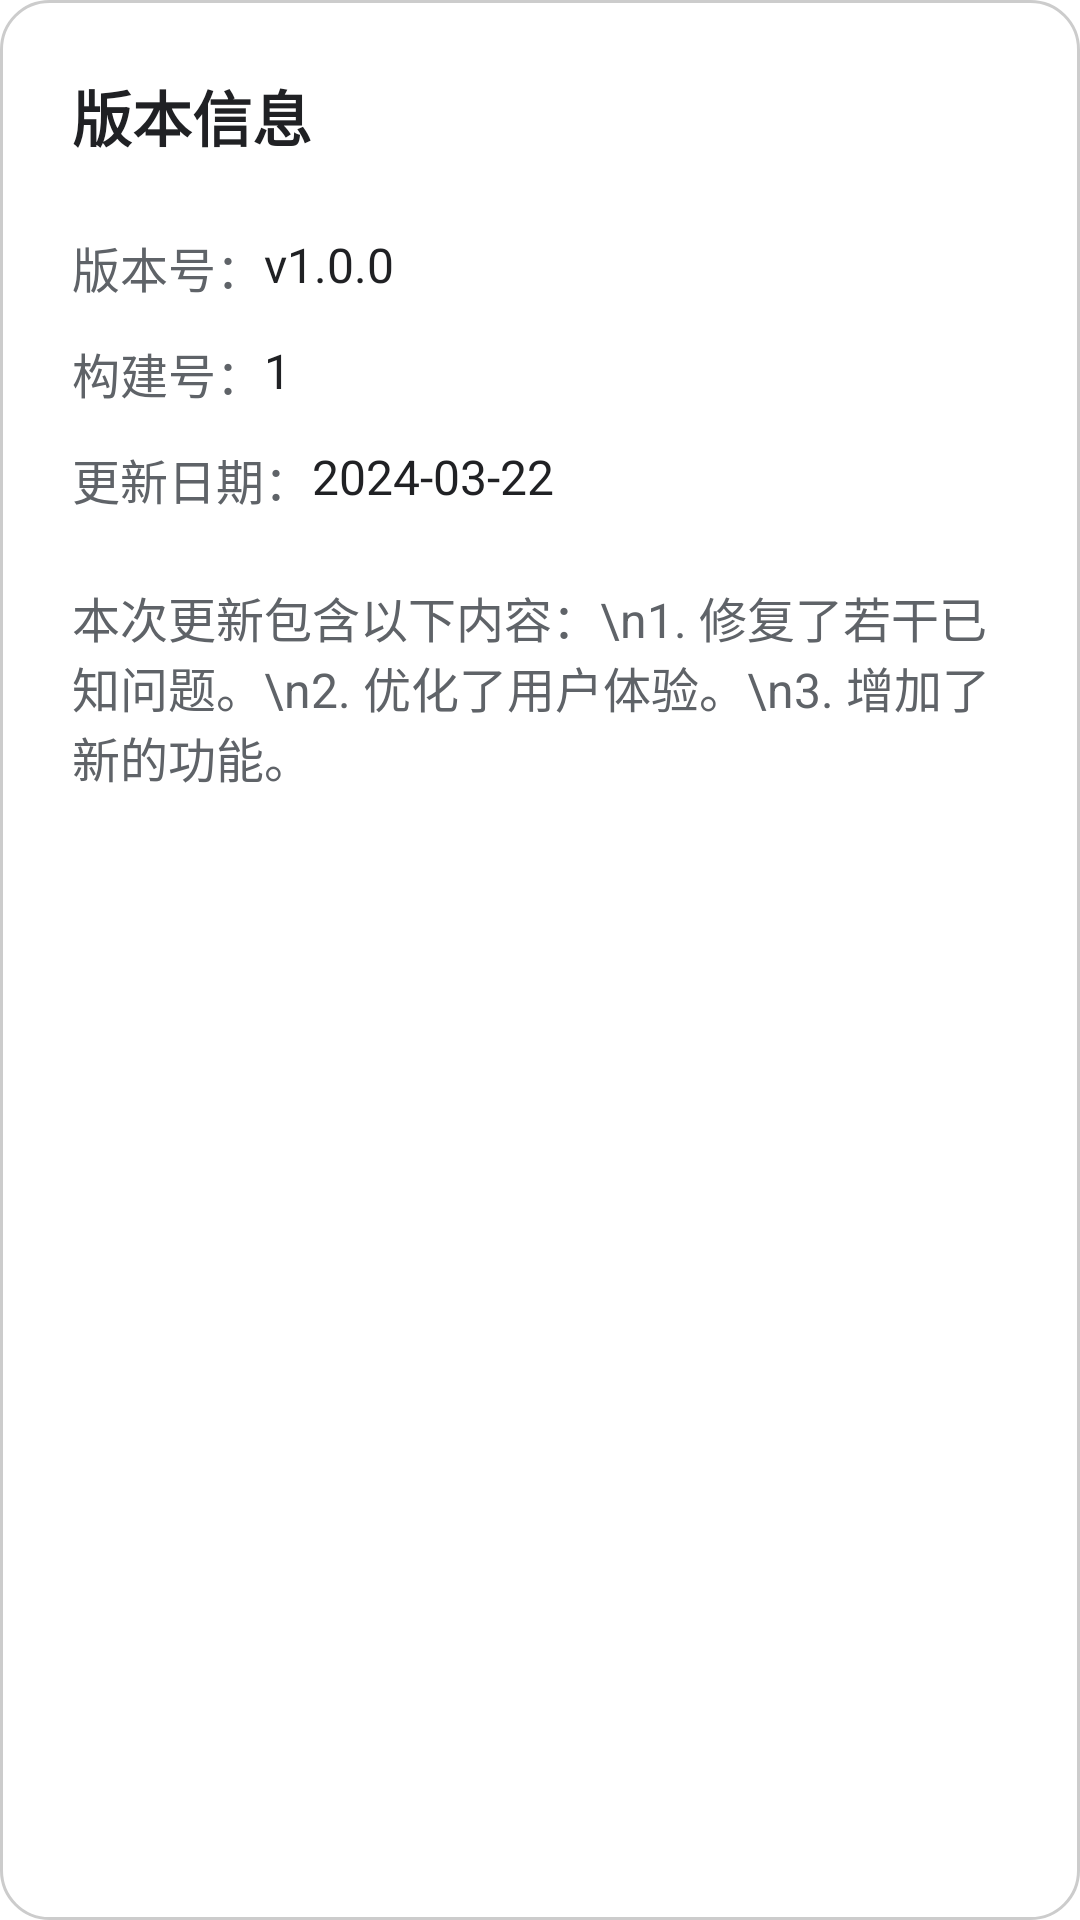

Here is an Android app screen rendered from its layout file. Give the layout XML and the strings, colors and styles it references.
<!-- AndroidManifest.xml: application theme Theme.BeYourEyes -->
<!-- res/layout/dialog_version_info.xml -->
<?xml version="1.0" encoding="utf-8"?>
<androidx.constraintlayout.widget.ConstraintLayout xmlns:android="http://schemas.android.com/apk/res/android"
    xmlns:app="http://schemas.android.com/apk/res-auto"
    android:layout_width="match_parent"
    android:layout_height="wrap_content"
    android:background="@drawable/dialog_background"
    android:padding="24dp">

    
    <TextView
        android:id="@+id/dialogTitle"
        android:layout_width="wrap_content"
        android:layout_height="wrap_content"
        android:text="版本信息"
        android:textColor="@color/text_primary"
        android:textSize="20sp"
        android:textStyle="bold"
        app:layout_constraintStart_toStartOf="parent"
        app:layout_constraintTop_toTopOf="parent" />

    
    <ImageView
        android:id="@+id/closeButton"
        android:layout_width="24dp"
        android:layout_height="24dp"
        android:contentDescription="关闭"
        android:padding="4dp"
        android:src="@drawable/ic_close"
        app:layout_constraintEnd_toEndOf="parent"
        app:layout_constraintTop_toTopOf="parent"
        app:tint="@color/icon_gray" />

    
    <TextView
        android:id="@+id/versionName"
        android:layout_width="wrap_content"
        android:layout_height="wrap_content"
        android:layout_marginTop="24dp"
        android:text="版本号："
        android:textColor="@color/text_secondary"
        android:textSize="16sp"
        app:layout_constraintStart_toStartOf="parent"
        app:layout_constraintTop_toBottomOf="@id/dialogTitle" />

    <TextView
        android:id="@+id/versionValue"
        android:layout_width="wrap_content"
        android:layout_height="wrap_content"
        android:text="v1.0.0"
        android:textColor="@color/text_primary"
        android:textSize="16sp"
        app:layout_constraintStart_toEndOf="@id/versionName"
        app:layout_constraintTop_toTopOf="@id/versionName" />

    
    <TextView
        android:id="@+id/buildNumber"
        android:layout_width="wrap_content"
        android:layout_height="wrap_content"
        android:layout_marginTop="12dp"
        android:text="构建号："
        android:textColor="@color/text_secondary"
        android:textSize="16sp"
        app:layout_constraintStart_toStartOf="parent"
        app:layout_constraintTop_toBottomOf="@id/versionName" />

    <TextView
        android:id="@+id/buildValue"
        android:layout_width="wrap_content"
        android:layout_height="wrap_content"
        android:text="1"
        android:textColor="@color/text_primary"
        android:textSize="16sp"
        app:layout_constraintStart_toEndOf="@id/buildNumber"
        app:layout_constraintTop_toTopOf="@id/buildNumber" />

    
    <TextView
        android:id="@+id/updateDate"
        android:layout_width="wrap_content"
        android:layout_height="wrap_content"
        android:layout_marginTop="12dp"
        android:text="更新日期："
        android:textColor="@color/text_secondary"
        android:textSize="16sp"
        app:layout_constraintStart_toStartOf="parent"
        app:layout_constraintTop_toBottomOf="@id/buildNumber" />

    <TextView
        android:id="@+id/dateValue"
        android:layout_width="wrap_content"
        android:layout_height="wrap_content"
        android:text="2024-03-22"
        android:textColor="@color/text_primary"
        android:textSize="16sp"
        app:layout_constraintStart_toEndOf="@id/updateDate"
        app:layout_constraintTop_toTopOf="@id/updateDate" />

    
    <TextView
        android:id="@+id/detailTitle"
        android:layout_width="wrap_content"
        android:layout_height="wrap_content"
        android:layout_marginTop="0dp"

        android:textColor="@color/text_primary"
        android:textSize="18sp"
        android:textStyle="bold"
        app:layout_constraintStart_toStartOf="parent"
        app:layout_constraintTop_toBottomOf="@id/dateValue" />

    
    <TextView
        android:id="@+id/detailContent"
        android:layout_width="wrap_content"
        android:layout_height="wrap_content"
        android:layout_marginTop="0dp"
        android:text="本次更新包含以下内容：\n1. 修复了若干已知问题。\n2. 优化了用户体验。\n3. 增加了新的功能。"
        android:textColor="@color/text_secondary"
        android:textSize="16sp"
        app:layout_constraintStart_toStartOf="parent"
        app:layout_constraintTop_toBottomOf="@id/detailTitle" />

</androidx.constraintlayout.widget.ConstraintLayout>
<!-- resources referenced by this layout -->
<resources>
  <color name="icon_gray">#757575</color>
  <color name="text_primary">#202124</color>
  <color name="text_secondary">#5F6368</color>
  <!-- drawable dialog_background (drawable) -->
  <?xml version="1.0" encoding="utf-8"?>
  <shape xmlns:android="http://schemas.android.com/apk/res/android"
      android:shape="rectangle">
      <solid android:color="#FFFFFF" /> 
      <corners android:radius="16dp" /> 
      <stroke
          android:width="1dp"
          android:color="#CCCCCC" /> 
  </shape>
  <style name="Theme.BeYourEyes" parent="Theme.MaterialComponents.Light.DarkActionBar">
          
          <item name="colorPrimary">@color/primary_blue</item>
          <item name="colorPrimaryVariant">@color/primary_blue</item>
          <item name="colorOnPrimary">@color/white</item>
          
          <item name="colorSecondary">@color/primary_blue</item>
          <item name="colorSecondaryVariant">@color/primary_blue</item>
          <item name="colorOnSecondary">@color/black</item>
          
          <item name="android:statusBarColor">?attr/colorPrimaryVariant</item>
          
      </style>
  <color name="primary_blue">#005cf7</color>
  <color name="white">#FFFFFF</color>
  <color name="black">#000000</color>
</resources>
